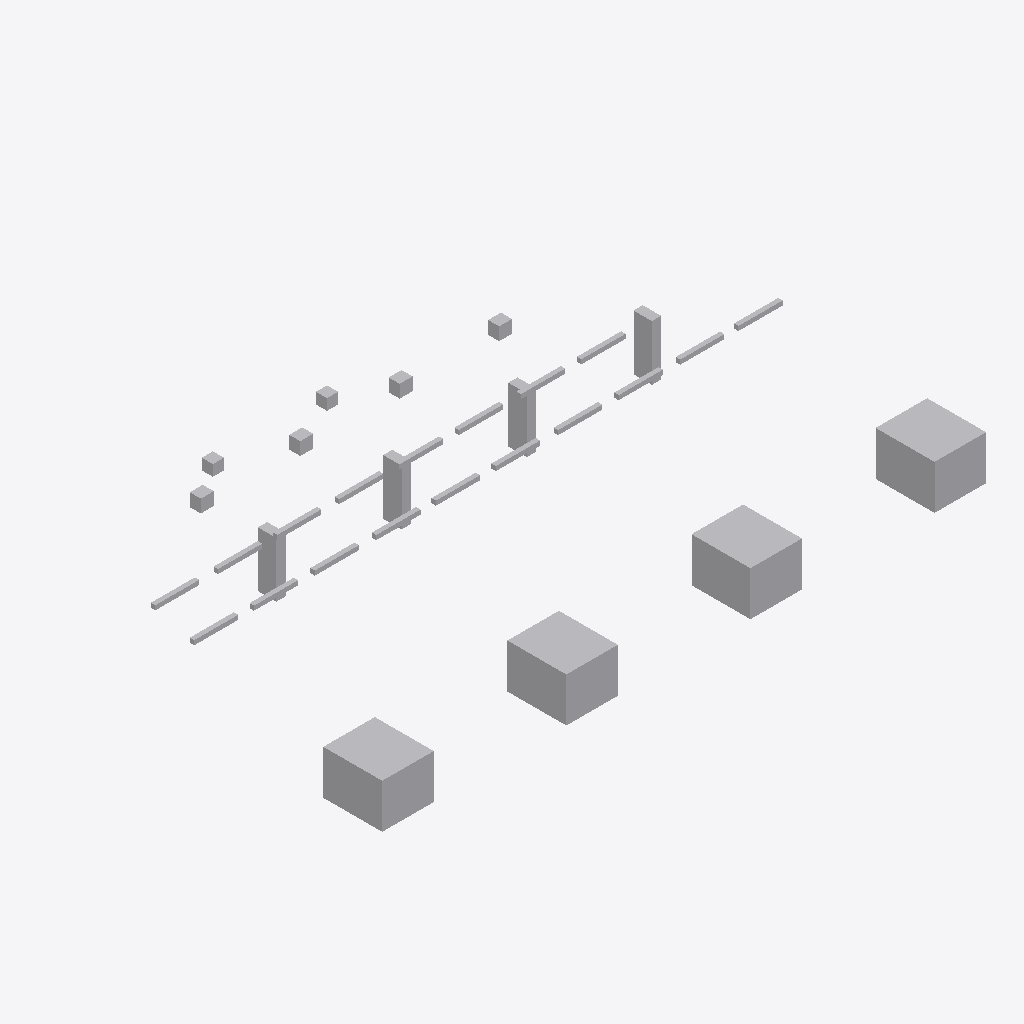
Isometric view of an IFC building model (IFC-SPF (STEP), schema IFC4, length unit metre), seen from the south-west, elements coloured by IFC class: 32 other elements (light grey).
Extent 16.4 m × 9.3 m × 2.2 m (x, y, z). Storeys (1): Utility Level at 0.00 m. Elements (32): 18 IfcPipeSegment, 8 IfcBuildingElementProxy, 4 IfcValve, 2 IfcPipeFitting.

HEADER;
FILE_DESCRIPTION(('ViewDefinition [DesignTransferView]'),'2;1');
FILE_NAME('v1_authorized.ifc','2026-07-12T00:00:00',('DatumGuard BIM Awards 2026'),('Synthetic Research Dataset'),'DatumGuard fixture generator 1.0.0','IfcOpenShell 0.8.5','Research validation only');
FILE_SCHEMA(('IFC4'));
ENDSEC;
DATA;
#11=IFCPROJECT('1WfFO_NLjIxfpCPweXZzuM',$,'Virtual FAB EVAL-L1-S2109','Synthetic L1 seed 2109; candidate v1_authorized','SYNTHETIC_RESEARCH_MODEL','OpenBIM Evidence Guard controlled fixture','RESEARCH',(#6),#10);
#17=IFCSITE('2FmlT0vIfJ9Q39hxmiwrUP',$,'Synthetic Research Site',$,$,#16,$,$,.ELEMENT.,$,$,$,$,$);
#23=IFCBUILDING('07E9kothXNBe4pezDVTZpf',$,'Virtual FAB Building',$,$,#22,$,$,.ELEMENT.,$,$,$);
#29=IFCBUILDINGSTOREY('0wxZLq4a5Qp9ChedNXKprO',$,'Utility Level',$,$,#28,$,$,.ELEMENT.,0.0);
#711=IFCBUILDINGELEMENTPROXY('1vOvn24_PVQBK0d4UhryyQ',$,'L1 TL 001','Synthetic non-production research asset','FAB_TOOL',#698,#710,'VF-TL-001',.USERDEFINED.);
#738=IFCBUILDINGELEMENTPROXY('35y_9ia_TSVBpsJzH4wAEA',$,'L1 TL 002','Synthetic non-production research asset','FAB_TOOL',#725,#737,'VF-TL-002',.USERDEFINED.);
#765=IFCBUILDINGELEMENTPROXY('0fgmZ1VfjQqxOr_J7Pbdg9',$,'L1 TL 003','Synthetic non-production research asset','FAB_TOOL',#752,#764,'VF-TL-003',.USERDEFINED.);
#792=IFCBUILDINGELEMENTPROXY('26kcg9NEjG9RVkRQ4if26g',$,'L1 TL 004','Synthetic non-production research asset','FAB_TOOL',#779,#791,'VF-TL-004',.USERDEFINED.);
#688=IFCBUILDINGELEMENTPROXY('0H7PyxMl5OXASMchU9a$mN',$,'L1 SP 004','Synthetic non-production research asset','UTILITY_SUPPORT',#675,#687,'VF-SP-004',.USERDEFINED.);
#642=IFCBUILDINGELEMENTPROXY('0Z3MhxbIPRcuvoTDmebiAc',$,'L1 SP 002','Synthetic non-production research asset','UTILITY_SUPPORT',#629,#641,'VF-SP-002',.USERDEFINED.);
#619=IFCBUILDINGELEMENTPROXY('07cukMNjzUnRH03nudsn2r',$,'L1 SP 001','Synthetic non-production research asset','UTILITY_SUPPORT',#606,#618,'VF-SP-001',.USERDEFINED.);
#665=IFCBUILDINGELEMENTPROXY('3J4EicFzTK9fz_b6yi8$f5',$,'L1 SP 003','Synthetic non-production research asset','UTILITY_SUPPORT',#652,#664,'VF-SP-003',.USERDEFINED.);
#819=IFCVALVE('0ficaKxczGS9VArWPx7DhB',$,'L1 VL 001','Synthetic non-production research asset','UTILITY',#806,#818,'VF-VL-001',.NOTDEFINED.);
#847=IFCVALVE('3OJeuT7GrNMe$k4ebQWaeP',$,'L1 VL 002','Synthetic non-production research asset','UTILITY',#834,#846,'VF-VL-002',.NOTDEFINED.);
#875=IFCVALVE('0A_T20gWDT$AqHFi6ikAyg',$,'L1 VL 003','Synthetic non-production research asset','UTILITY',#862,#874,'VF-VL-003',.NOTDEFINED.);
#903=IFCVALVE('3LKpU7TrjQ4BuP4wYEQcdc',$,'L1 VL 004','Synthetic non-production research asset','UTILITY',#890,#902,'VF-VL-004',.NOTDEFINED.);
#171=IFCPIPESEGMENT('2hr7fsH4LVswamt5jF9e_Z',$,'L1 PS 003','Synthetic non-production research asset','UTILITY',#158,#170,'VF-PS-003',.RIGIDSEGMENT.);
#199=IFCPIPESEGMENT('23ADii0WrPUwNsCDMEcaNh',$,'L1 PS 004','Synthetic non-production research asset','UTILITY',#186,#198,'VF-PS-004',.RIGIDSEGMENT.);
#255=IFCPIPESEGMENT('0qjQ2a8ELIufNb1o2c8ZgK',$,'L1 PS 006','Synthetic non-production research asset','UTILITY',#242,#254,'VF-PS-006',.RIGIDSEGMENT.);
#311=IFCPIPESEGMENT('0Z_0qW2vvOcfUAWThd0T$6',$,'L1 PS 008','Synthetic non-production research asset','UTILITY',#298,#310,'VF-PS-008',.RIGIDSEGMENT.);
#367=IFCPIPESEGMENT('1$l4o8GXbIpR6wRaArZg2X',$,'L1 PS 010','Synthetic non-production research asset','UTILITY',#354,#366,'VF-PS-010',.RIGIDSEGMENT.);
#227=IFCPIPESEGMENT('39G4KNEBbOlvVbo0UrGw0V',$,'L1 PS 005','Synthetic non-production research asset','UTILITY',#214,#226,'VF-PS-005',.RIGIDSEGMENT.);
#591=IFCPIPESEGMENT('07plihXLjITA7x9Wm44ECz',$,'L1 PS 018','Synthetic non-production research asset','UTILITY',#578,#590,'VF-PS-018',.RIGIDSEGMENT.);
#535=IFCPIPESEGMENT('0kml1gysnPxftVRq2mvnNF',$,'L1 PS 016','Synthetic non-production research asset','UTILITY',#522,#534,'VF-PS-016',.RIGIDSEGMENT.);
#283=IFCPIPESEGMENT('3zn4Q8ZhbTHvTVPZt5YCJP',$,'L1 PS 007','Synthetic non-production research asset','UTILITY',#270,#282,'VF-PS-007',.RIGIDSEGMENT.);
#339=IFCPIPESEGMENT('3Ltpn8nfTG28BoEgF6sLRl',$,'L1 PS 009','Synthetic non-production research asset','UTILITY',#326,#338,'VF-PS-009',.RIGIDSEGMENT.);
#423=IFCPIPESEGMENT('05Y4cSfnvIQQzyV02vrZOa',$,'L1 PS 012','Synthetic non-production research asset','UTILITY',#410,#422,'VF-PS-012',.RIGIDSEGMENT.);
#479=IFCPIPESEGMENT('3jYAvJeh5Lp9H9MrATHrXG',$,'L1 PS 014','Synthetic non-production research asset','UTILITY',#466,#478,'VF-PS-014',.RIGIDSEGMENT.);
#451=IFCPIPESEGMENT('0E2Ncmu1DOXQ1e5WCHkidG',$,'L1 PS 013','Synthetic non-production research asset','UTILITY',#438,#450,'VF-PS-013',.RIGIDSEGMENT.);
#115=IFCPIPESEGMENT('177wWhA3rT8eQVB8pV24x3',$,'L1 PS 001','Synthetic non-production research asset','UTILITY',#102,#114,'VF-PS-001',.RIGIDSEGMENT.);
#563=IFCPIPESEGMENT('2UGfO6YmvNj8DKAnjEhG60',$,'L1 PS 017','Synthetic non-production research asset','UTILITY',#550,#562,'VF-PS-017',.RIGIDSEGMENT.);
#143=IFCPIPESEGMENT('0qsS43jKbQh936T4hbARfI',$,'L1 PS 002','Synthetic non-production research asset','UTILITY',#130,#142,'VF-PS-002',.RIGIDSEGMENT.);
#395=IFCPIPESEGMENT('0R83xZrA9LI9KcKvawRWY4',$,'L1 PS 011','Synthetic non-production research asset','UTILITY',#382,#394,'VF-PS-011',.RIGIDSEGMENT.);
#507=IFCPIPESEGMENT('07KxNYzQ1Uw8ybBTTXKb8M',$,'L1 PS 015','Synthetic non-production research asset','UTILITY',#494,#506,'VF-PS-015',.RIGIDSEGMENT.);
#87=IFCPIPEFITTING('1u17po2vrQWBY7pvZT04nc',$,'L1 PF 002','Synthetic non-production research asset','UTILITY',#74,#86,'VF-PF-002',.NOTDEFINED.);
#59=IFCPIPEFITTING('0NP8DxPcvIbQICmRG041p5',$,'L1 PF 001','Synthetic non-production research asset','UTILITY',#46,#58,'VF-PF-001',.NOTDEFINED.);
ENDSEC;
